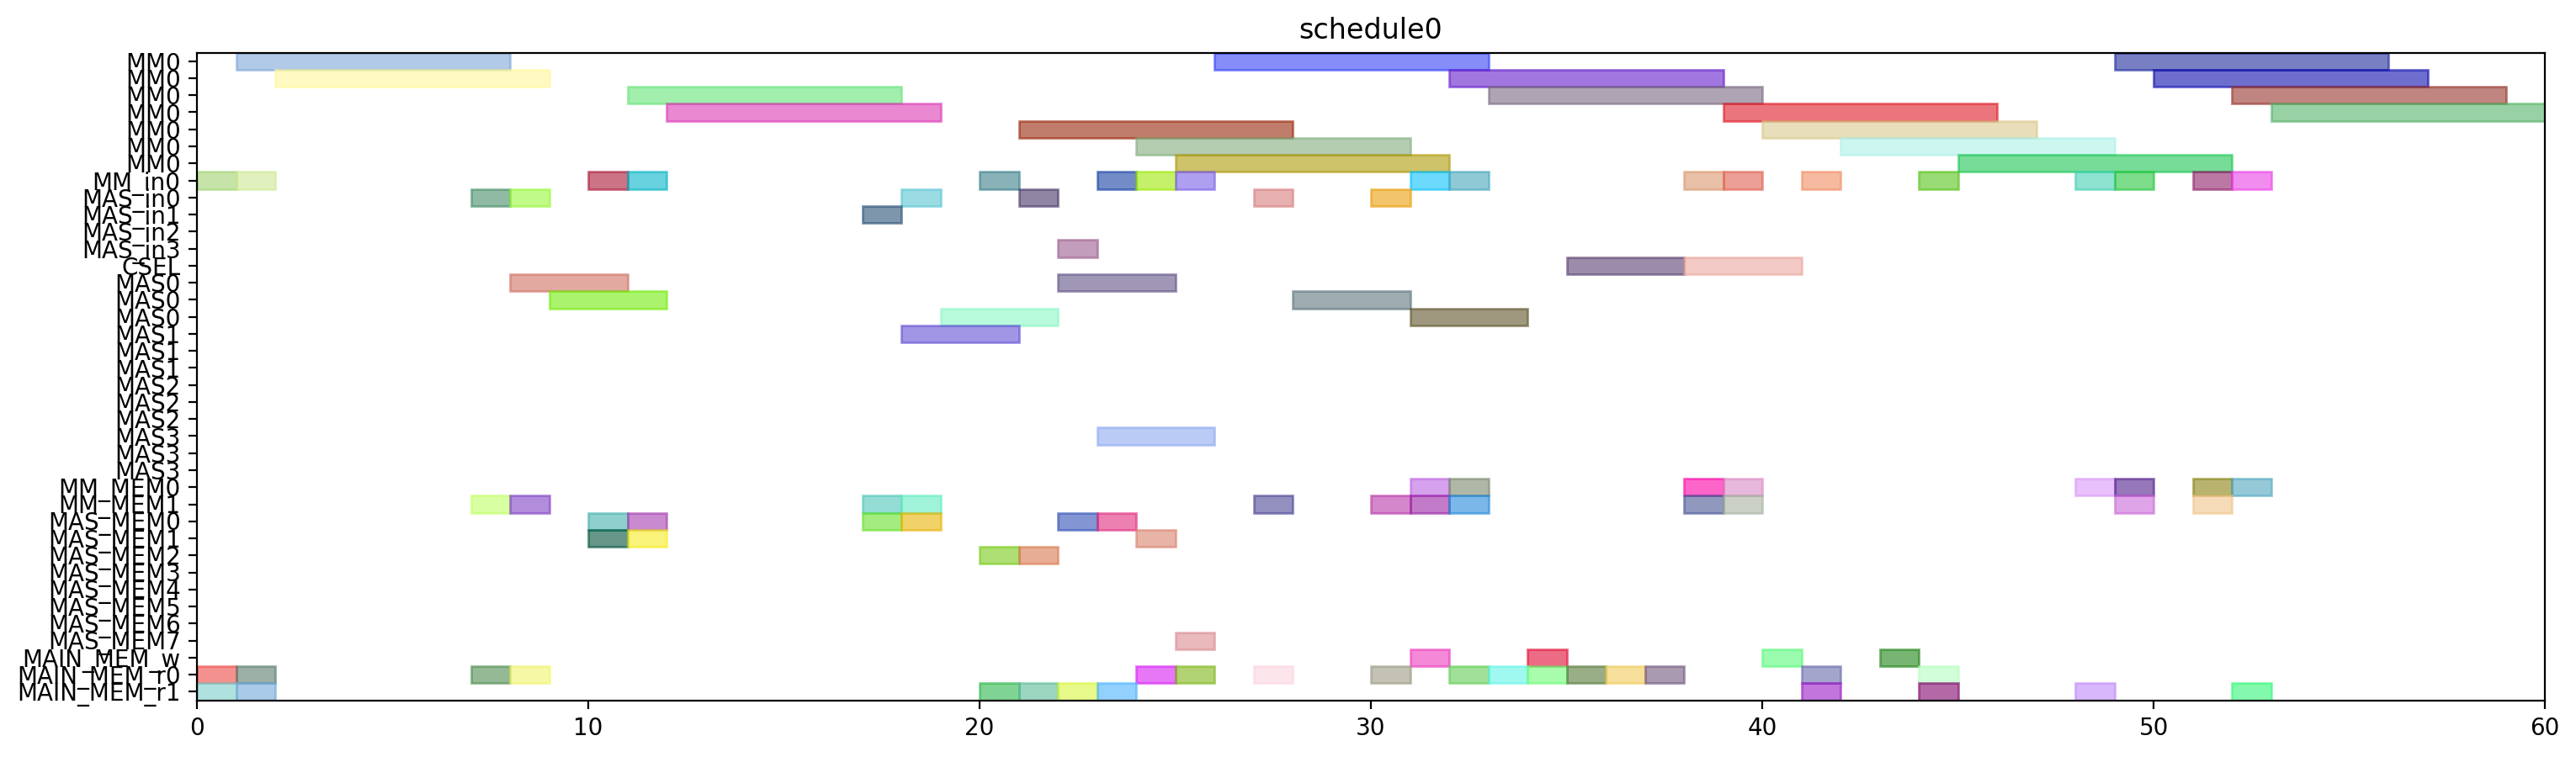

This chart was generated by the following Python code:
from pyschedule import Scenario, solvers, plotters, alt


def solve():
	horizon = 120
	S = Scenario("schedule0", horizon=horizon)

	# resource
	MM = S.Resources('MM', num=1, size=7)
	MM_in = S.Resources('MM_in', num=1)
	MAS_in = S.Resources('MAS_in', num=4)
	CSEL = S.Resource('CSEL')
	MAS = S.Resources('MAS', num=4, size=3, periods=range(1, horizon))
	MM_MEM = S.Resources('MM_MEM', num=2)
	MAS_MEM = S.Resources('MAS_MEM', num=8)
	MAIN_MEM_w = S.Resource('MAIN_MEM_w', size=1)
	MAIN_MEM_r = S.Resources('MAIN_MEM_r', num=2)

	# result of previous scheduling

	# new tasks
	t20 = S.Task('t20', length=7, delay_cost=1)
	t20 += alt(MM)
	t20_in = S.Task('t20_in', length=1, delay_cost=1)
	t20_in += alt(MM_in)
	S += t20_in*MM_in[0]<=t20*MM[0]
	t20_mem0 = S.Task('t20_mem0', length=1, delay_cost=1)
	t20_mem0 += MAIN_MEM_r[0]
	S += t20_mem0 <= t20

	t20_mem1 = S.Task('t20_mem1', length=1, delay_cost=1)
	t20_mem1 += MAIN_MEM_r[1]
	S += t20_mem1 <= t20

	t21 = S.Task('t21', length=7, delay_cost=1)
	t21 += alt(MM)
	t21_in = S.Task('t21_in', length=1, delay_cost=1)
	t21_in += alt(MM_in)
	S += t21_in*MM_in[0]<=t21*MM[0]
	t21_mem0 = S.Task('t21_mem0', length=1, delay_cost=1)
	t21_mem0 += MAIN_MEM_r[0]
	S += t21_mem0 <= t21

	t21_mem1 = S.Task('t21_mem1', length=1, delay_cost=1)
	t21_mem1 += MAIN_MEM_r[1]
	S += t21_mem1 <= t21

	xit20 = S.Task('xit20', length=3, delay_cost=1)
	xit20 += alt(MAS)
	xit20_in = S.Task('xit20_in', length=1, delay_cost=1)
	xit20_in += alt(MAS_in)
	S += xit20_in*MAS_in[0]<=xit20*MAS[0]

	S += xit20_in*MAS_in[1]<=xit20*MAS[1]

	S += xit20_in*MAS_in[2]<=xit20*MAS[2]

	S += xit20_in*MAS_in[3]<=xit20*MAS[3]

	xit20_mem0 = S.Task('xit20_mem0', length=1, delay_cost=1)
	xit20_mem0 += MAIN_MEM_r[0]
	S += xit20_mem0 <= xit20

	xit20_mem1 = S.Task('xit20_mem1', length=1, delay_cost=1)
	xit20_mem1 += alt(MM_MEM)
	S += (t20*MM[0])-1 < xit20_mem1*MM_MEM[1]
	S += xit20_mem1 <= xit20

	xit21 = S.Task('xit21', length=3, delay_cost=1)
	xit21 += alt(MAS)
	xit21_in = S.Task('xit21_in', length=1, delay_cost=1)
	xit21_in += alt(MAS_in)
	S += xit21_in*MAS_in[0]<=xit21*MAS[0]

	S += xit21_in*MAS_in[1]<=xit21*MAS[1]

	S += xit21_in*MAS_in[2]<=xit21*MAS[2]

	S += xit21_in*MAS_in[3]<=xit21*MAS[3]

	xit21_mem0 = S.Task('xit21_mem0', length=1, delay_cost=1)
	xit21_mem0 += MAIN_MEM_r[0]
	S += xit21_mem0 <= xit21

	xit21_mem1 = S.Task('xit21_mem1', length=1, delay_cost=1)
	xit21_mem1 += alt(MM_MEM)
	S += (t21*MM[0])-1 < xit21_mem1*MM_MEM[1]
	S += xit21_mem1 <= xit21

	xi2t40 = S.Task('xi2t40', length=7, delay_cost=1)
	xi2t40 += alt(MM)
	xi2t40_in = S.Task('xi2t40_in', length=1, delay_cost=1)
	xi2t40_in += alt(MM_in)
	S += xi2t40_in*MM_in[0]<=xi2t40*MM[0]
	xi2t40_mem0 = S.Task('xi2t40_mem0', length=1, delay_cost=1)
	xi2t40_mem0 += alt(MAS_MEM)
	S += (xit20*MAS[0])-1 < xi2t40_mem0*MAS_MEM[0]
	S += (xit20*MAS[1])-1 < xi2t40_mem0*MAS_MEM[2]
	S += (xit20*MAS[2])-1 < xi2t40_mem0*MAS_MEM[4]
	S += (xit20*MAS[3])-1 < xi2t40_mem0*MAS_MEM[6]
	S += xi2t40_mem0 <= xi2t40

	xi2t40_mem1 = S.Task('xi2t40_mem1', length=1, delay_cost=1)
	xi2t40_mem1 += alt(MAS_MEM)
	S += (xit20*MAS[0])-1 < xi2t40_mem1*MAS_MEM[1]
	S += (xit20*MAS[1])-1 < xi2t40_mem1*MAS_MEM[3]
	S += (xit20*MAS[2])-1 < xi2t40_mem1*MAS_MEM[5]
	S += (xit20*MAS[3])-1 < xi2t40_mem1*MAS_MEM[7]
	S += xi2t40_mem1 <= xi2t40

	xi2t41 = S.Task('xi2t41', length=7, delay_cost=1)
	xi2t41 += alt(MM)
	xi2t41_in = S.Task('xi2t41_in', length=1, delay_cost=1)
	xi2t41_in += alt(MM_in)
	S += xi2t41_in*MM_in[0]<=xi2t41*MM[0]
	xi2t41_mem0 = S.Task('xi2t41_mem0', length=1, delay_cost=1)
	xi2t41_mem0 += alt(MAS_MEM)
	S += (xit21*MAS[0])-1 < xi2t41_mem0*MAS_MEM[0]
	S += (xit21*MAS[1])-1 < xi2t41_mem0*MAS_MEM[2]
	S += (xit21*MAS[2])-1 < xi2t41_mem0*MAS_MEM[4]
	S += (xit21*MAS[3])-1 < xi2t41_mem0*MAS_MEM[6]
	S += xi2t41_mem0 <= xi2t41

	xi2t41_mem1 = S.Task('xi2t41_mem1', length=1, delay_cost=1)
	xi2t41_mem1 += alt(MAS_MEM)
	S += (xit21*MAS[0])-1 < xi2t41_mem1*MAS_MEM[1]
	S += (xit21*MAS[1])-1 < xi2t41_mem1*MAS_MEM[3]
	S += (xit21*MAS[2])-1 < xi2t41_mem1*MAS_MEM[5]
	S += (xit21*MAS[3])-1 < xi2t41_mem1*MAS_MEM[7]
	S += xi2t41_mem1 <= xi2t41

	D_a_0 = S.Task('D_a_0', length=3, delay_cost=1)
	D_a_0 += alt(MAS)
	D_a_0_in = S.Task('D_a_0_in', length=1, delay_cost=1)
	D_a_0_in += alt(MAS_in)
	S += D_a_0_in*MAS_in[0]<=D_a_0*MAS[0]

	S += D_a_0_in*MAS_in[1]<=D_a_0*MAS[1]

	S += D_a_0_in*MAS_in[2]<=D_a_0*MAS[2]

	S += D_a_0_in*MAS_in[3]<=D_a_0*MAS[3]

	D_a_0_mem0 = S.Task('D_a_0_mem0', length=1, delay_cost=1)
	D_a_0_mem0 += alt(MAS_MEM)
	S += (xit20*MAS[0])-1 < D_a_0_mem0*MAS_MEM[0]
	S += (xit20*MAS[1])-1 < D_a_0_mem0*MAS_MEM[2]
	S += (xit20*MAS[2])-1 < D_a_0_mem0*MAS_MEM[4]
	S += (xit20*MAS[3])-1 < D_a_0_mem0*MAS_MEM[6]
	S += D_a_0_mem0 <= D_a_0

	D_a_0_mem1 = S.Task('D_a_0_mem1', length=1, delay_cost=1)
	D_a_0_mem1 += alt(MM_MEM)
	S += (xi2t40*MM[0])-1 < D_a_0_mem1*MM_MEM[1]
	S += D_a_0_mem1 <= D_a_0

	D_a_1 = S.Task('D_a_1', length=3, delay_cost=1)
	D_a_1 += alt(MAS)
	D_a_1_in = S.Task('D_a_1_in', length=1, delay_cost=1)
	D_a_1_in += alt(MAS_in)
	S += D_a_1_in*MAS_in[0]<=D_a_1*MAS[0]

	S += D_a_1_in*MAS_in[1]<=D_a_1*MAS[1]

	S += D_a_1_in*MAS_in[2]<=D_a_1*MAS[2]

	S += D_a_1_in*MAS_in[3]<=D_a_1*MAS[3]

	D_a_1_mem0 = S.Task('D_a_1_mem0', length=1, delay_cost=1)
	D_a_1_mem0 += alt(MAS_MEM)
	S += (xit21*MAS[0])-1 < D_a_1_mem0*MAS_MEM[0]
	S += (xit21*MAS[1])-1 < D_a_1_mem0*MAS_MEM[2]
	S += (xit21*MAS[2])-1 < D_a_1_mem0*MAS_MEM[4]
	S += (xit21*MAS[3])-1 < D_a_1_mem0*MAS_MEM[6]
	S += D_a_1_mem0 <= D_a_1

	D_a_1_mem1 = S.Task('D_a_1_mem1', length=1, delay_cost=1)
	D_a_1_mem1 += alt(MM_MEM)
	S += (xi2t41*MM[0])-1 < D_a_1_mem1*MM_MEM[1]
	S += D_a_1_mem1 <= D_a_1

	negD0 = S.Task('negD0', length=7, delay_cost=1)
	negD0 += alt(MM)
	negD0_in = S.Task('negD0_in', length=1, delay_cost=1)
	negD0_in += alt(MM_in)
	S += negD0_in*MM_in[0]<=negD0*MM[0]
	negD0_mem0 = S.Task('negD0_mem0', length=1, delay_cost=1)
	negD0_mem0 += alt(MAS_MEM)
	S += (D_a_0*MAS[0])-1 < negD0_mem0*MAS_MEM[0]
	S += (D_a_0*MAS[1])-1 < negD0_mem0*MAS_MEM[2]
	S += (D_a_0*MAS[2])-1 < negD0_mem0*MAS_MEM[4]
	S += (D_a_0*MAS[3])-1 < negD0_mem0*MAS_MEM[6]
	S += negD0_mem0 <= negD0

	negD0_mem1 = S.Task('negD0_mem1', length=1, delay_cost=1)
	negD0_mem1 += MAIN_MEM_r[1]
	S += negD0_mem1 <= negD0

	negD1 = S.Task('negD1', length=7, delay_cost=1)
	negD1 += alt(MM)
	negD1_in = S.Task('negD1_in', length=1, delay_cost=1)
	negD1_in += alt(MM_in)
	S += negD1_in*MM_in[0]<=negD1*MM[0]
	negD1_mem0 = S.Task('negD1_mem0', length=1, delay_cost=1)
	negD1_mem0 += alt(MAS_MEM)
	S += (D_a_1*MAS[0])-1 < negD1_mem0*MAS_MEM[0]
	S += (D_a_1*MAS[1])-1 < negD1_mem0*MAS_MEM[2]
	S += (D_a_1*MAS[2])-1 < negD1_mem0*MAS_MEM[4]
	S += (D_a_1*MAS[3])-1 < negD1_mem0*MAS_MEM[6]
	S += negD1_mem0 <= negD1

	negD1_mem1 = S.Task('negD1_mem1', length=1, delay_cost=1)
	negD1_mem1 += MAIN_MEM_r[1]
	S += negD1_mem1 <= negD1

	N_b0 = S.Task('N_b0', length=3, delay_cost=1)
	N_b0 += alt(MAS)
	N_b0_in = S.Task('N_b0_in', length=1, delay_cost=1)
	N_b0_in += alt(MAS_in)
	S += N_b0_in*MAS_in[0]<=N_b0*MAS[0]

	S += N_b0_in*MAS_in[1]<=N_b0*MAS[1]

	S += N_b0_in*MAS_in[2]<=N_b0*MAS[2]

	S += N_b0_in*MAS_in[3]<=N_b0*MAS[3]

	N_b0_mem0 = S.Task('N_b0_mem0', length=1, delay_cost=1)
	N_b0_mem0 += alt(MAS_MEM)
	S += (D_a_0*MAS[0])-1 < N_b0_mem0*MAS_MEM[0]
	S += (D_a_0*MAS[1])-1 < N_b0_mem0*MAS_MEM[2]
	S += (D_a_0*MAS[2])-1 < N_b0_mem0*MAS_MEM[4]
	S += (D_a_0*MAS[3])-1 < N_b0_mem0*MAS_MEM[6]
	S += N_b0_mem0 <= N_b0

	N_b0_mem1 = S.Task('N_b0_mem1', length=1, delay_cost=1)
	N_b0_mem1 += MAIN_MEM_r[1]
	S += N_b0_mem1 <= N_b0

	N_b1 = S.Task('N_b1', length=3, delay_cost=1)
	N_b1 += alt(MAS)
	N_b1_in = S.Task('N_b1_in', length=1, delay_cost=1)
	N_b1_in += alt(MAS_in)
	S += N_b1_in*MAS_in[0]<=N_b1*MAS[0]

	S += N_b1_in*MAS_in[1]<=N_b1*MAS[1]

	S += N_b1_in*MAS_in[2]<=N_b1*MAS[2]

	S += N_b1_in*MAS_in[3]<=N_b1*MAS[3]

	N_b1_mem0 = S.Task('N_b1_mem0', length=1, delay_cost=1)
	N_b1_mem0 += alt(MAS_MEM)
	S += (D_a_1*MAS[0])-1 < N_b1_mem0*MAS_MEM[0]
	S += (D_a_1*MAS[1])-1 < N_b1_mem0*MAS_MEM[2]
	S += (D_a_1*MAS[2])-1 < N_b1_mem0*MAS_MEM[4]
	S += (D_a_1*MAS[3])-1 < N_b1_mem0*MAS_MEM[6]
	S += N_b1_mem0 <= N_b1

	N_b1_mem1 = S.Task('N_b1_mem1', length=1, delay_cost=1)
	N_b1_mem1 += MAIN_MEM_r[1]
	S += N_b1_mem1 <= N_b1

	D0 = S.Task('D0', length=3, delay_cost=1)
	D0 += alt(MAS)
	D0_in = S.Task('D0_in', length=1, delay_cost=1)
	D0_in += alt(MAS_in)
	S += D0_in*MAS_in[0]<=D0*MAS[0]

	S += D0_in*MAS_in[1]<=D0*MAS[1]

	S += D0_in*MAS_in[2]<=D0*MAS[2]

	S += D0_in*MAS_in[3]<=D0*MAS[3]

	S += 0<D0

	D0_w = S.Task('D0_w', length=1, delay_cost=1)
	D0_w += alt(MAIN_MEM_w)
	S += D0 <= D0_w

	D0_mem0 = S.Task('D0_mem0', length=1, delay_cost=1)
	D0_mem0 += MAIN_MEM_r[0]
	S += D0_mem0 <= D0

	D0_mem1 = S.Task('D0_mem1', length=1, delay_cost=1)
	D0_mem1 += alt(MM_MEM)
	S += (negD0*MM[0])-1 < D0_mem1*MM_MEM[1]
	S += D0_mem1 <= D0

	D1 = S.Task('D1', length=3, delay_cost=1)
	D1 += alt(MAS)
	D1_in = S.Task('D1_in', length=1, delay_cost=1)
	D1_in += alt(MAS_in)
	S += D1_in*MAS_in[0]<=D1*MAS[0]

	S += D1_in*MAS_in[1]<=D1*MAS[1]

	S += D1_in*MAS_in[2]<=D1*MAS[2]

	S += D1_in*MAS_in[3]<=D1*MAS[3]

	S += 0<D1

	D1_w = S.Task('D1_w', length=1, delay_cost=1)
	D1_w += alt(MAIN_MEM_w)
	S += D1 <= D1_w

	D1_mem0 = S.Task('D1_mem0', length=1, delay_cost=1)
	D1_mem0 += MAIN_MEM_r[0]
	S += D1_mem0 <= D1

	D1_mem1 = S.Task('D1_mem1', length=1, delay_cost=1)
	D1_mem1 += alt(MM_MEM)
	S += (negD1*MM[0])-1 < D1_mem1*MM_MEM[1]
	S += D1_mem1 <= D1

	N0 = S.Task('N0', length=7, delay_cost=1)
	N0 += alt(MM)
	N0_in = S.Task('N0_in', length=1, delay_cost=1)
	N0_in += alt(MM_in)
	S += N0_in*MM_in[0]<=N0*MM[0]
	N0_mem0 = S.Task('N0_mem0', length=1, delay_cost=1)
	N0_mem0 += MAIN_MEM_r[0]
	S += N0_mem0 <= N0

	N0_mem1 = S.Task('N0_mem1', length=1, delay_cost=1)
	N0_mem1 += alt(MAS_MEM)
	S += (N_b0*MAS[0])-1 < N0_mem1*MAS_MEM[1]
	S += (N_b0*MAS[1])-1 < N0_mem1*MAS_MEM[3]
	S += (N_b0*MAS[2])-1 < N0_mem1*MAS_MEM[5]
	S += (N_b0*MAS[3])-1 < N0_mem1*MAS_MEM[7]
	S += N0_mem1 <= N0

	N1 = S.Task('N1', length=7, delay_cost=1)
	N1 += alt(MM)
	N1_in = S.Task('N1_in', length=1, delay_cost=1)
	N1_in += alt(MM_in)
	S += N1_in*MM_in[0]<=N1*MM[0]
	N1_mem0 = S.Task('N1_mem0', length=1, delay_cost=1)
	N1_mem0 += MAIN_MEM_r[0]
	S += N1_mem0 <= N1

	N1_mem1 = S.Task('N1_mem1', length=1, delay_cost=1)
	N1_mem1 += alt(MAS_MEM)
	S += (N_b1*MAS[0])-1 < N1_mem1*MAS_MEM[1]
	S += (N_b1*MAS[1])-1 < N1_mem1*MAS_MEM[3]
	S += (N_b1*MAS[2])-1 < N1_mem1*MAS_MEM[5]
	S += (N_b1*MAS[3])-1 < N1_mem1*MAS_MEM[7]
	S += N1_mem1 <= N1

	Z0 = S.Task('Z0', length=3, delay_cost=1)
	Z0 += alt(CSEL)

	Z0_w = S.Task('Z0_w', length=1, delay_cost=1)
	Z0_w += alt(MAIN_MEM_w)
	S += Z0+2 <= Z0_w

	Z0_mem0 = S.Task('Z0_mem0', length=1, delay_cost=1)
	Z0_mem0 += MAIN_MEM_r[0]
	S += D0_w < Z0_mem0
	S += Z0_mem0+ 2 <= Z0

	Z0_mem1 = S.Task('Z0_mem1', length=1, delay_cost=1)
	Z0_mem1 += MAIN_MEM_r[0]
	S += D0_w < Z0_mem1
	S += Z0_mem1+ 1 <= Z0

	Z0_mem2 = S.Task('Z0_mem2', length=1, delay_cost=1)
	Z0_mem2 += MAIN_MEM_r[0]
	S += Z0_mem2+ 0 <= Z0

	Z1 = S.Task('Z1', length=3, delay_cost=1)
	Z1 += alt(CSEL)

	Z1_w = S.Task('Z1_w', length=1, delay_cost=1)
	Z1_w += alt(MAIN_MEM_w)
	S += Z1+2 <= Z1_w

	Z1_mem0 = S.Task('Z1_mem0', length=1, delay_cost=1)
	Z1_mem0 += MAIN_MEM_r[0]
	S += D1_w < Z1_mem0
	S += Z1_mem0+ 2 <= Z1

	Z1_mem1 = S.Task('Z1_mem1', length=1, delay_cost=1)
	Z1_mem1 += MAIN_MEM_r[0]
	S += D1_w < Z1_mem1
	S += Z1_mem1+ 1 <= Z1

	Z1_mem2 = S.Task('Z1_mem2', length=1, delay_cost=1)
	Z1_mem2 += MAIN_MEM_r[0]
	S += Z1_mem2+ 0 <= Z1

	N20 = S.Task('N20', length=7, delay_cost=1)
	N20 += alt(MM)
	N20_in = S.Task('N20_in', length=1, delay_cost=1)
	N20_in += alt(MM_in)
	S += N20_in*MM_in[0]<=N20*MM[0]
	N20_mem0 = S.Task('N20_mem0', length=1, delay_cost=1)
	N20_mem0 += alt(MM_MEM)
	S += (N0*MM[0])-1 < N20_mem0*MM_MEM[0]
	S += N20_mem0 <= N20

	N20_mem1 = S.Task('N20_mem1', length=1, delay_cost=1)
	N20_mem1 += alt(MM_MEM)
	S += (N0*MM[0])-1 < N20_mem1*MM_MEM[1]
	S += N20_mem1 <= N20

	N21 = S.Task('N21', length=7, delay_cost=1)
	N21 += alt(MM)
	N21_in = S.Task('N21_in', length=1, delay_cost=1)
	N21_in += alt(MM_in)
	S += N21_in*MM_in[0]<=N21*MM[0]
	N21_mem0 = S.Task('N21_mem0', length=1, delay_cost=1)
	N21_mem0 += alt(MM_MEM)
	S += (N1*MM[0])-1 < N21_mem0*MM_MEM[0]
	S += N21_mem0 <= N21

	N21_mem1 = S.Task('N21_mem1', length=1, delay_cost=1)
	N21_mem1 += alt(MM_MEM)
	S += (N1*MM[0])-1 < N21_mem1*MM_MEM[1]
	S += N21_mem1 <= N21

	D20 = S.Task('D20', length=7, delay_cost=1)
	D20 += alt(MM)
	D20_in = S.Task('D20_in', length=1, delay_cost=1)
	D20_in += alt(MM_in)
	S += D20_in*MM_in[0]<=D20*MM[0]
	D20_mem0 = S.Task('D20_mem0', length=1, delay_cost=1)
	D20_mem0 += MAIN_MEM_r[0]
	S += Z0_w < D20_mem0
	S += D20_mem0 <= D20

	D20_mem1 = S.Task('D20_mem1', length=1, delay_cost=1)
	D20_mem1 += MAIN_MEM_r[1]
	S += Z0_w < D20_mem1
	S += D20_mem1 <= D20

	D21 = S.Task('D21', length=7, delay_cost=1)
	D21 += alt(MM)
	D21_in = S.Task('D21_in', length=1, delay_cost=1)
	D21_in += alt(MM_in)
	S += D21_in*MM_in[0]<=D21*MM[0]
	D21_mem0 = S.Task('D21_mem0', length=1, delay_cost=1)
	D21_mem0 += MAIN_MEM_r[0]
	S += Z1_w < D21_mem0
	S += D21_mem0 <= D21

	D21_mem1 = S.Task('D21_mem1', length=1, delay_cost=1)
	D21_mem1 += MAIN_MEM_r[1]
	S += Z1_w < D21_mem1
	S += D21_mem1 <= D21

	N30 = S.Task('N30', length=7, delay_cost=1)
	N30 += alt(MM)
	N30_in = S.Task('N30_in', length=1, delay_cost=1)
	N30_in += alt(MM_in)
	S += N30_in*MM_in[0]<=N30*MM[0]
	N30_mem0 = S.Task('N30_mem0', length=1, delay_cost=1)
	N30_mem0 += alt(MM_MEM)
	S += (N20*MM[0])-1 < N30_mem0*MM_MEM[0]
	S += N30_mem0 <= N30

	N30_mem1 = S.Task('N30_mem1', length=1, delay_cost=1)
	N30_mem1 += alt(MM_MEM)
	S += (N0*MM[0])-1 < N30_mem1*MM_MEM[1]
	S += N30_mem1 <= N30

	N31 = S.Task('N31', length=7, delay_cost=1)
	N31 += alt(MM)
	N31_in = S.Task('N31_in', length=1, delay_cost=1)
	N31_in += alt(MM_in)
	S += N31_in*MM_in[0]<=N31*MM[0]
	N31_mem0 = S.Task('N31_mem0', length=1, delay_cost=1)
	N31_mem0 += alt(MM_MEM)
	S += (N21*MM[0])-1 < N31_mem0*MM_MEM[0]
	S += N31_mem0 <= N31

	N31_mem1 = S.Task('N31_mem1', length=1, delay_cost=1)
	N31_mem1 += alt(MM_MEM)
	S += (N1*MM[0])-1 < N31_mem1*MM_MEM[1]
	S += N31_mem1 <= N31

	V0 = S.Task('V0', length=7, delay_cost=1)
	V0 += alt(MM)
	V0_in = S.Task('V0_in', length=1, delay_cost=1)
	V0_in += alt(MM_in)
	S += V0_in*MM_in[0]<=V0*MM[0]
	V0_mem0 = S.Task('V0_mem0', length=1, delay_cost=1)
	V0_mem0 += alt(MM_MEM)
	S += (D20*MM[0])-1 < V0_mem0*MM_MEM[0]
	S += V0_mem0 <= V0

	V0_mem1 = S.Task('V0_mem1', length=1, delay_cost=1)
	V0_mem1 += MAIN_MEM_r[1]
	S += Z0_w < V0_mem1
	S += V0_mem1 <= V0

	V1 = S.Task('V1', length=7, delay_cost=1)
	V1 += alt(MM)
	V1_in = S.Task('V1_in', length=1, delay_cost=1)
	V1_in += alt(MM_in)
	S += V1_in*MM_in[0]<=V1*MM[0]
	V1_mem0 = S.Task('V1_mem0', length=1, delay_cost=1)
	V1_mem0 += alt(MM_MEM)
	S += (D21*MM[0])-1 < V1_mem0*MM_MEM[0]
	S += V1_mem0 <= V1

	V1_mem1 = S.Task('V1_mem1', length=1, delay_cost=1)
	V1_mem1 += MAIN_MEM_r[1]
	S += Z1_w < V1_mem1
	S += V1_mem1 <= V1

	ND20 = S.Task('ND20', length=7, delay_cost=1)
	ND20 += alt(MM)
	ND20_in = S.Task('ND20_in', length=1, delay_cost=1)
	ND20_in += alt(MM_in)
	S += ND20_in*MM_in[0]<=ND20*MM[0]
	ND20_mem0 = S.Task('ND20_mem0', length=1, delay_cost=1)
	ND20_mem0 += alt(MM_MEM)
	S += (N0*MM[0])-1 < ND20_mem0*MM_MEM[0]
	S += ND20_mem0 <= ND20

	ND20_mem1 = S.Task('ND20_mem1', length=1, delay_cost=1)
	ND20_mem1 += alt(MM_MEM)
	S += (D20*MM[0])-1 < ND20_mem1*MM_MEM[1]
	S += ND20_mem1 <= ND20

	ND21 = S.Task('ND21', length=7, delay_cost=1)
	ND21 += alt(MM)
	ND21_in = S.Task('ND21_in', length=1, delay_cost=1)
	ND21_in += alt(MM_in)
	S += ND21_in*MM_in[0]<=ND21*MM[0]
	ND21_mem0 = S.Task('ND21_mem0', length=1, delay_cost=1)
	ND21_mem0 += alt(MM_MEM)
	S += (N1*MM[0])-1 < ND21_mem0*MM_MEM[0]
	S += ND21_mem0 <= ND21

	ND21_mem1 = S.Task('ND21_mem1', length=1, delay_cost=1)
	ND21_mem1 += alt(MM_MEM)
	S += (D21*MM[0])-1 < ND21_mem1*MM_MEM[1]
	S += ND21_mem1 <= ND21

	solvers.mip.solve(S,msg=1,kind='CPLEX',ratio_gap=1.01)

	solution = [['hoge']*len(S.solution()[1]) for i in range(len(S.solution()))]
	for i in range(len(S.solution())):
		for j in range(len(S.solution()[i])):
			solution[i][j]=str(S.solution()[i][j])
	print(solution)

	cycles = int(solution[-1][3])

	pic_file_name = "/home/mfukuda/ABE/multiRAM_multiMAS_16mux/scheduling_result/stage7MM1_stage3MAS4/2xSSWU_BEFORE_EXP/schedule0.png"
	if(S.solution() != []):
		plotters.matplotlib.plot(S,img_filename=pic_file_name, show_task_labels=False, fig_size=(cycles*0.25+3, 5))

	return solution
